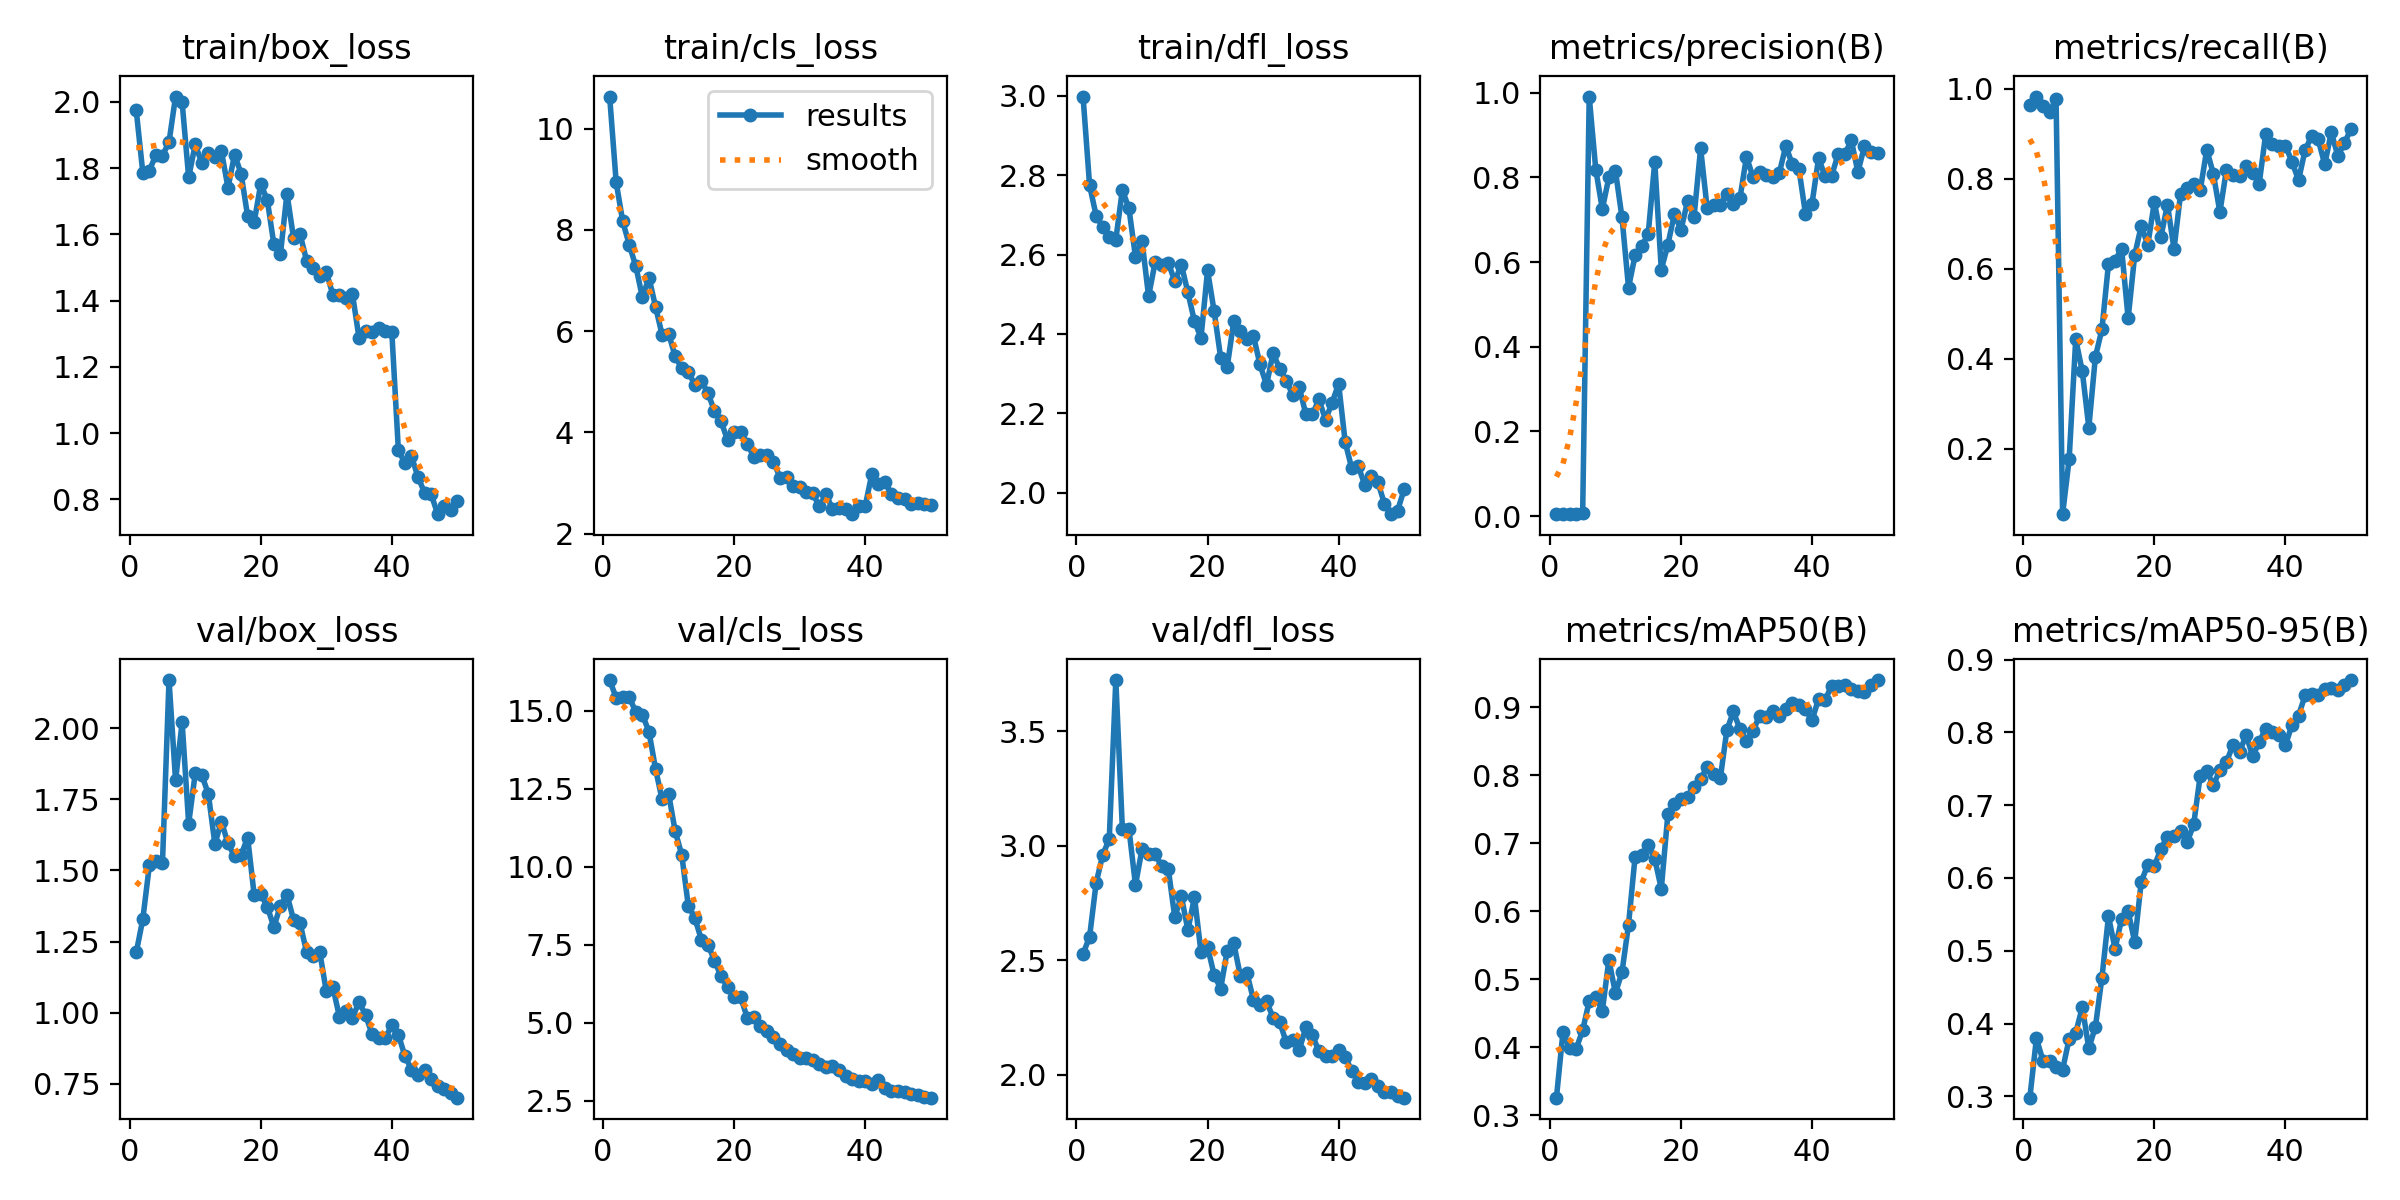

Values plotted in this chart, from the file beside it:
epoch, time, train/box_loss, train/cls_loss, train/dfl_loss, metrics/precision(B), metrics/recall(B), metrics/mAP50(B), metrics/mAP50-95(B), val/box_loss, val/cls_loss, val/dfl_loss, lr/pg0, lr/pg1, lr/pg2
1, 68.93, 1.974, 10.63, 2.998, 0.00481, 0.9643, 0.3257, 0.2982, 1.212, 15.99, 2.528, 0.0001375, 0.0001375, 0.0001375
2, 130.9, 1.787, 8.935, 2.774, 0.00463, 0.9821, 0.4226, 0.3795, 1.329, 15.42, 2.603, 0.0002818, 0.0002818, 0.0002818
3, 192.1, 1.792, 8.165, 2.698, 0.00558, 0.9602, 0.399, 0.3492, 1.517, 15.44, 2.838, 0.0004202, 0.0004202, 0.0004202
4, 253.6, 1.84, 7.702, 2.669, 0.0055, 0.9483, 0.3974, 0.3485, 1.532, 15.43, 2.961, 0.0005526, 0.0005526, 0.0005526
5, 315.6, 1.838, 7.278, 2.644, 0.0079, 0.9762, 0.4248, 0.3406, 1.525, 14.97, 3.029, 0.0006791, 0.0006791, 0.0006791
6, 376.6, 1.879, 6.665, 2.638, 0.991, 0.055, 0.4679, 0.3369, 2.168, 14.88, 3.725, 0.0007996, 0.0007996, 0.0007996
7, 436.6, 2.016, 7.059, 2.763, 0.8185, 0.1775, 0.4743, 0.3791, 1.816, 14.33, 3.075, 0.0009142, 0.0009142, 0.0009142
8, 498.4, 1.999, 6.482, 2.717, 0.7254, 0.443, 0.4534, 0.3872, 2.02, 13.15, 3.075, 0.001023, 0.001023, 0.001023
9, 562.5, 1.772, 5.93, 2.594, 0.8, 0.3728, 0.5283, 0.4223, 1.664, 12.16, 2.829, 0.001052, 0.001052, 0.001052
10, 625.3, 1.872, 5.946, 2.635, 0.8156, 0.2472, 0.4795, 0.3659, 1.841, 12.34, 2.986, 0.001027, 0.001027, 0.001027
11, 687, 1.815, 5.505, 2.495, 0.7057, 0.4042, 0.5102, 0.3955, 1.835, 11.14, 2.966, 0.001002, 0.001002, 0.001002
12, 749.3, 1.846, 5.263, 2.581, 0.5397, 0.4654, 0.5803, 0.463, 1.768, 10.38, 2.962, 0.0009778, 0.0009778, 0.0009778
13, 810.8, 1.832, 5.193, 2.574, 0.616, 0.6109, 0.6801, 0.5473, 1.593, 8.75, 2.913, 0.000953, 0.000953, 0.000953
14, 872.3, 1.851, 4.943, 2.58, 0.6371, 0.618, 0.6833, 0.5028, 1.672, 8.357, 2.9, 0.0009283, 0.0009283, 0.0009283
15, 936.2, 1.741, 5.015, 2.533, 0.6663, 0.6445, 0.6973, 0.5433, 1.595, 7.66, 2.688, 0.0009035, 0.0009035, 0.0009035
16, 999.2, 1.84, 4.777, 2.575, 0.836, 0.4897, 0.677, 0.5542, 1.55, 7.505, 2.78, 0.0008787, 0.0008787, 0.0008787
17, 1061, 1.783, 4.42, 2.505, 0.5825, 0.6299, 0.6331, 0.5121, 1.554, 6.992, 2.631, 0.000854, 0.000854, 0.000854
18, 1126, 1.654, 4.217, 2.432, 0.6409, 0.6949, 0.7424, 0.5947, 1.615, 6.487, 2.776, 0.0008293, 0.0008293, 0.0008293
19, 1190, 1.638, 3.846, 2.39, 0.7139, 0.6528, 0.7572, 0.6183, 1.413, 6.155, 2.535, 0.0008045, 0.0008045, 0.0008045
20, 1252, 1.752, 4.004, 2.56, 0.6759, 0.748, 0.7646, 0.6161, 1.417, 5.828, 2.558, 0.0007797, 0.0007797, 0.0007797
21, 1315, 1.703, 4.004, 2.457, 0.7436, 0.6708, 0.7686, 0.6401, 1.373, 5.807, 2.436, 0.000755, 0.000755, 0.000755
22, 1378, 1.57, 3.772, 2.34, 0.7071, 0.7424, 0.7829, 0.6567, 1.301, 5.161, 2.376, 0.0007302, 0.0007302, 0.0007302
23, 1442, 1.54, 3.519, 2.317, 0.8688, 0.6438, 0.7938, 0.6576, 1.376, 5.196, 2.542, 0.0007055, 0.0007055, 0.0007055
24, 1506, 1.723, 3.561, 2.433, 0.727, 0.7661, 0.8126, 0.6639, 1.415, 4.888, 2.573, 0.0006808, 0.0006808, 0.0006808
25, 1568, 1.589, 3.552, 2.407, 0.7356, 0.7781, 0.8011, 0.6487, 1.327, 4.733, 2.432, 0.000656, 0.000656, 0.000656
26, 1631, 1.601, 3.42, 2.386, 0.7351, 0.787, 0.7953, 0.6734, 1.314, 4.551, 2.445, 0.0006312, 0.0006312, 0.0006312
27, 1694, 1.52, 3.109, 2.395, 0.7615, 0.7742, 0.8659, 0.7405, 1.213, 4.324, 2.328, 0.0006065, 0.0006065, 0.0006065
28, 1759, 1.497, 3.126, 2.323, 0.7384, 0.8643, 0.8938, 0.7471, 1.199, 4.134, 2.303, 0.0005818, 0.0005818, 0.0005818
29, 1822, 1.474, 2.951, 2.271, 0.7509, 0.8105, 0.8678, 0.7273, 1.214, 3.988, 2.321, 0.000557, 0.000557, 0.000557
30, 1884, 1.487, 2.93, 2.352, 0.8486, 0.7255, 0.8506, 0.7482, 1.075, 3.873, 2.248, 0.0005322, 0.0005322, 0.0005322
31, 1947, 1.417, 2.826, 2.312, 0.8007, 0.8198, 0.8653, 0.7593, 1.091, 3.853, 2.231, 0.0005075, 0.0005075, 0.0005075
32, 2009, 1.417, 2.793, 2.283, 0.8128, 0.8072, 0.8875, 0.7826, 0.9865, 3.793, 2.142, 0.0004827, 0.0004827, 0.0004827
33, 2071, 1.408, 2.539, 2.246, 0.8066, 0.8057, 0.8863, 0.7726, 1.006, 3.672, 2.152, 0.000458, 0.000458, 0.000458
34, 2131, 1.419, 2.779, 2.265, 0.8015, 0.8287, 0.8939, 0.7967, 0.9831, 3.571, 2.108, 0.0004332, 0.0004332, 0.0004332
35, 2192, 1.287, 2.49, 2.198, 0.8101, 0.813, 0.8872, 0.7671, 1.038, 3.61, 2.207, 0.0004085, 0.0004085, 0.0004085
36, 2254, 1.307, 2.498, 2.197, 0.8743, 0.7888, 0.8977, 0.7868, 0.9914, 3.489, 2.173, 0.0003837, 0.0003837, 0.0003837
37, 2316, 1.307, 2.489, 2.235, 0.8306, 0.8998, 0.9056, 0.805, 0.9244, 3.302, 2.101, 0.000359, 0.000359, 0.000359
38, 2376, 1.317, 2.385, 2.184, 0.8204, 0.8757, 0.9029, 0.8005, 0.9132, 3.177, 2.082, 0.0003343, 0.0003343, 0.0003343
39, 2438, 1.308, 2.539, 2.226, 0.7144, 0.8719, 0.8969, 0.797, 0.9108, 3.119, 2.082, 0.0003095, 0.0003095, 0.0003095
40, 2501, 1.306, 2.543, 2.275, 0.7382, 0.873, 0.8807, 0.782, 0.9576, 3.114, 2.106, 0.0002848, 0.0002848, 0.0002848
41, 2560, 0.9488, 3.173, 2.128, 0.8452, 0.8376, 0.9124, 0.8103, 0.9228, 3.031, 2.079, 0.00026, 0.00026, 0.00026
42, 2620, 0.9093, 2.977, 2.061, 0.803, 0.7966, 0.9105, 0.8229, 0.8484, 3.153, 2.017, 0.0002352, 0.0002352, 0.0002352
43, 2681, 0.9305, 3.015, 2.066, 0.8045, 0.8629, 0.932, 0.8507, 0.8009, 2.908, 1.969, 0.0002105, 0.0002105, 0.0002105
44, 2741, 0.8672, 2.789, 2.02, 0.8555, 0.8945, 0.9306, 0.8531, 0.7806, 2.804, 1.965, 0.0001857, 0.0001857, 0.0001857
45, 2802, 0.8203, 2.694, 2.041, 0.8549, 0.887, 0.9326, 0.8513, 0.7976, 2.82, 1.982, 0.000161, 0.000161, 0.000161
46, 2864, 0.816, 2.679, 2.026, 0.8874, 0.8315, 0.9272, 0.8596, 0.7659, 2.764, 1.949, 0.0001363, 0.0001363, 0.0001363
47, 2925, 0.7554, 2.581, 1.972, 0.813, 0.9027, 0.9236, 0.8603, 0.7421, 2.707, 1.924, 0.0001115, 0.0001115, 0.0001115
48, 2986, 0.7786, 2.611, 1.946, 0.8732, 0.8507, 0.9224, 0.858, 0.7309, 2.673, 1.923, 8.675e-05, 8.675e-05, 8.675e-05
49, 3048, 0.7691, 2.584, 1.955, 0.8589, 0.8782, 0.9331, 0.8653, 0.7173, 2.629, 1.908, 6.2e-05, 6.2e-05, 6.2e-05
50, 3108, 0.7951, 2.562, 2.008, 0.8574, 0.9105, 0.94, 0.8718, 0.702, 2.593, 1.899, 3.725e-05, 3.725e-05, 3.725e-05
